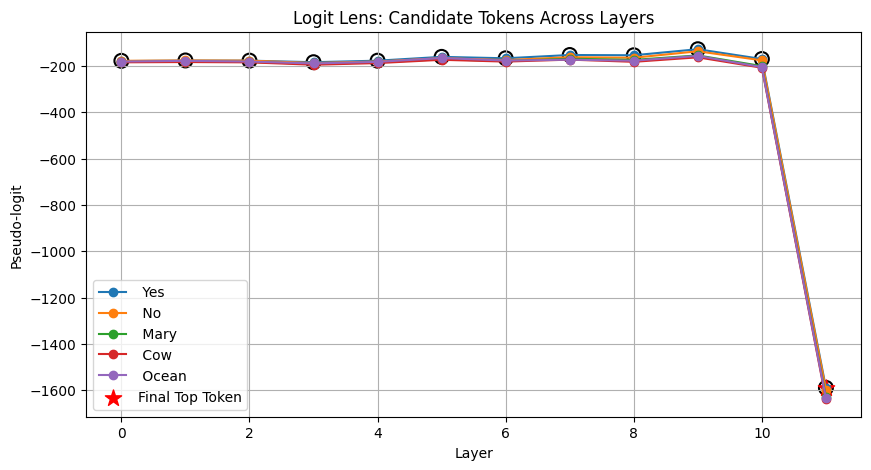

The data file committed next to this chart (first rows):
layer, token, logit
0, Yes, -179.8
0, No, -178.7
0, Mary, -183.5
0, Cow, -185
0, Ocean, -181.7
1, Yes, -177.7
1, No, -177
1, Mary, -182
1, Cow, -183.9
1, Ocean, -178.8
2, Yes, -177.9
2, No, -177.8
2, Mary, -183.3
2, Cow, -185.2
2, Ocean, -181.8
3, Yes, -184.6
3, No, -188.2
3, Mary, -192
3, Cow, -195.4
3, Ocean, -189.9
4, Yes, -178
4, No, -181.7
4, Mary, -185.3
4, Cow, -188.4
4, Ocean, -183.1
5, Yes, -161.5
5, No, -167.2
5, Mary, -171.8
5, Cow, -174.1
5, Ocean, -166.7
6, Yes, -167.7
6, No, -175.3
6, Mary, -179.7
6, Cow, -182
6, Ocean, -177.5
7, Yes, -153.5
7, No, -163
7, Mary, -169.5
7, Cow, -173.4
7, Ocean, -173.7
8, Yes, -154.6
8, No, -165.3
8, Mary, -174.6
8, Cow, -182.9
8, Ocean, -178.1
9, Yes, -128.6
9, No, -137.4
9, Mary, -155.3
9, Cow, -163.5
9, Ocean, -157.3
10, Yes, -170.8
10, No, -176.5
10, Mary, -201.4
10, Cow, -208.4
10, Ocean, -205.7
11, Yes, -1589
11, No, -1597
11, Mary, -1627
11, Cow, -1638
11, Ocean, -1634
